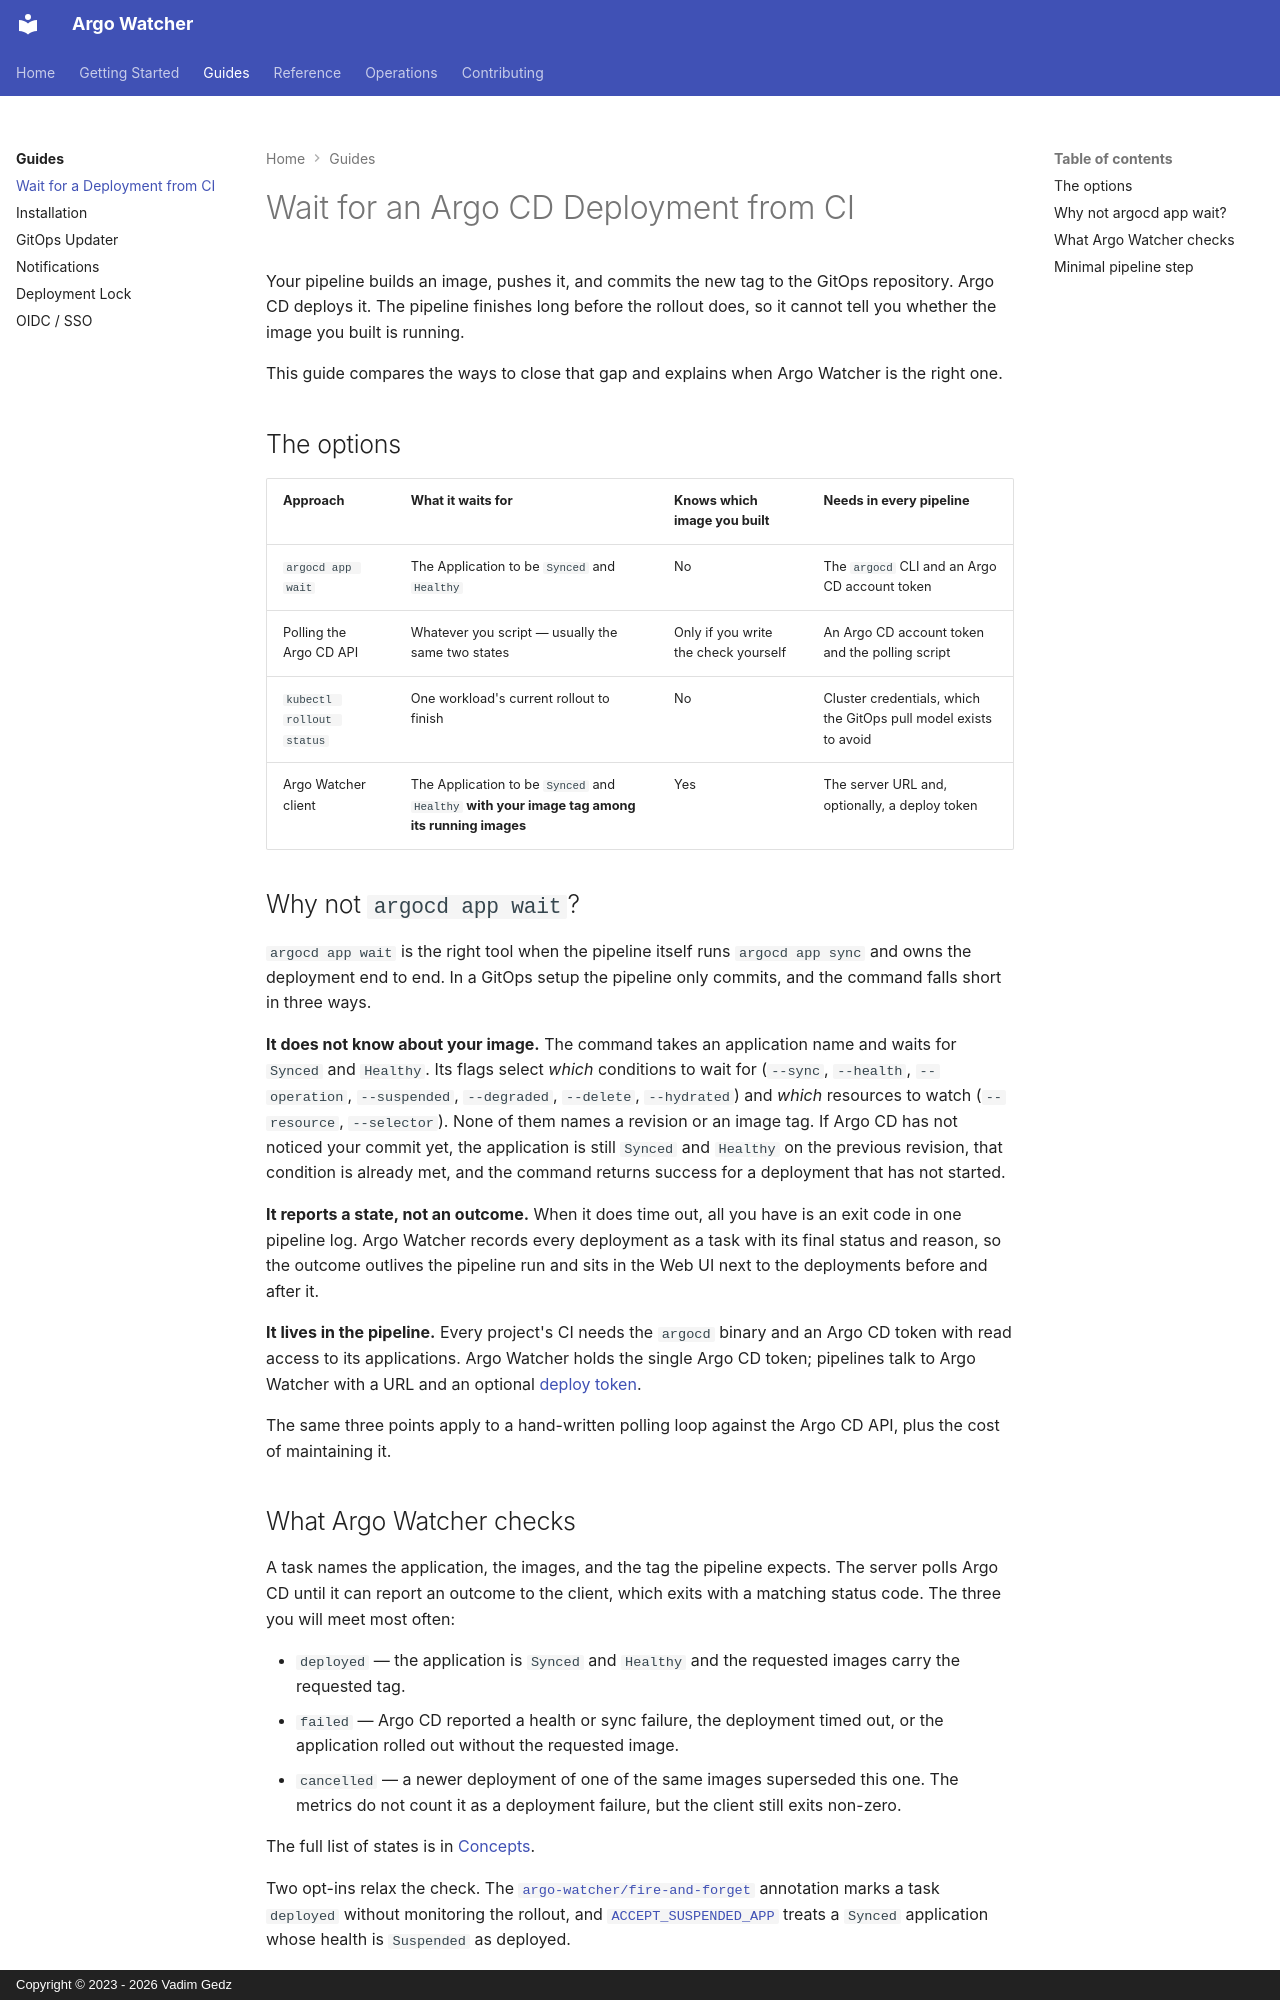

repository: shini4i/argo-watcher · page: guides/ci-pipeline-wait/index.html · generator: mkdocs · copyright: Copyright © 2023 - 2026 Vadim Gedz

# Wait for an Argo CD Deployment from CI

Your pipeline builds an image, pushes it, and commits the new tag to the GitOps repository. Argo CD deploys it. The pipeline finishes long before the rollout does, so it cannot tell you whether the image you built is running.

This guide compares the ways to close that gap and explains when Argo Watcher is the right one.

## The options

| Approach | What it waits for | Knows which image you built | Needs in every pipeline |
|---|---|---|---|
| `argocd app wait` | The Application to be `Synced` and `Healthy` | No | The `argocd` CLI and an Argo CD account token |
| Polling the Argo CD API | Whatever you script — usually the same two states | Only if you write the check yourself | An Argo CD account token and the polling script |
| `kubectl rollout status` | One workload's current rollout to finish | No | Cluster credentials, which the GitOps pull model exists to avoid |
| Argo Watcher client | The Application to be `Synced` and `Healthy` **with your image tag among its running images** | Yes | The server URL and, optionally, a deploy token |

## Why not `argocd app wait`?

`argocd app wait` is the right tool when the pipeline itself runs `argocd app sync` and owns the deployment end to end. In a GitOps setup the pipeline only commits, and the command falls short in three ways.

**It does not know about your image.** The command takes an application name and waits for `Synced` and `Healthy`. Its flags select *which* conditions to wait for (`--sync`, `--health`, `--operation`, `--suspended`, `--degraded`, `--delete`, `--hydrated`) and *which* resources to watch (`--resource`, `--selector`). None of them names a revision or an image tag. If Argo CD has not noticed your commit yet, the application is still `Synced` and `Healthy` on the previous revision, that condition is already met, and the command returns success for a deployment that has not started.

**It reports a state, not an outcome.** When it does time out, all you have is an exit code in one pipeline log. Argo Watcher records every deployment as a task with its final status and reason, so the outcome outlives the pipeline run and sits in the Web UI next to the deployments before and after it.

**It lives in the pipeline.** Every project's CI needs the `argocd` binary and an Argo CD token with read access to its applications. Argo Watcher holds the single Argo CD token; pipelines talk to Argo Watcher with a URL and an optional [deploy token](../reference/api.md#authentication).

The same three points apply to a hand-written polling loop against the Argo CD API, plus the cost of maintaining it.
